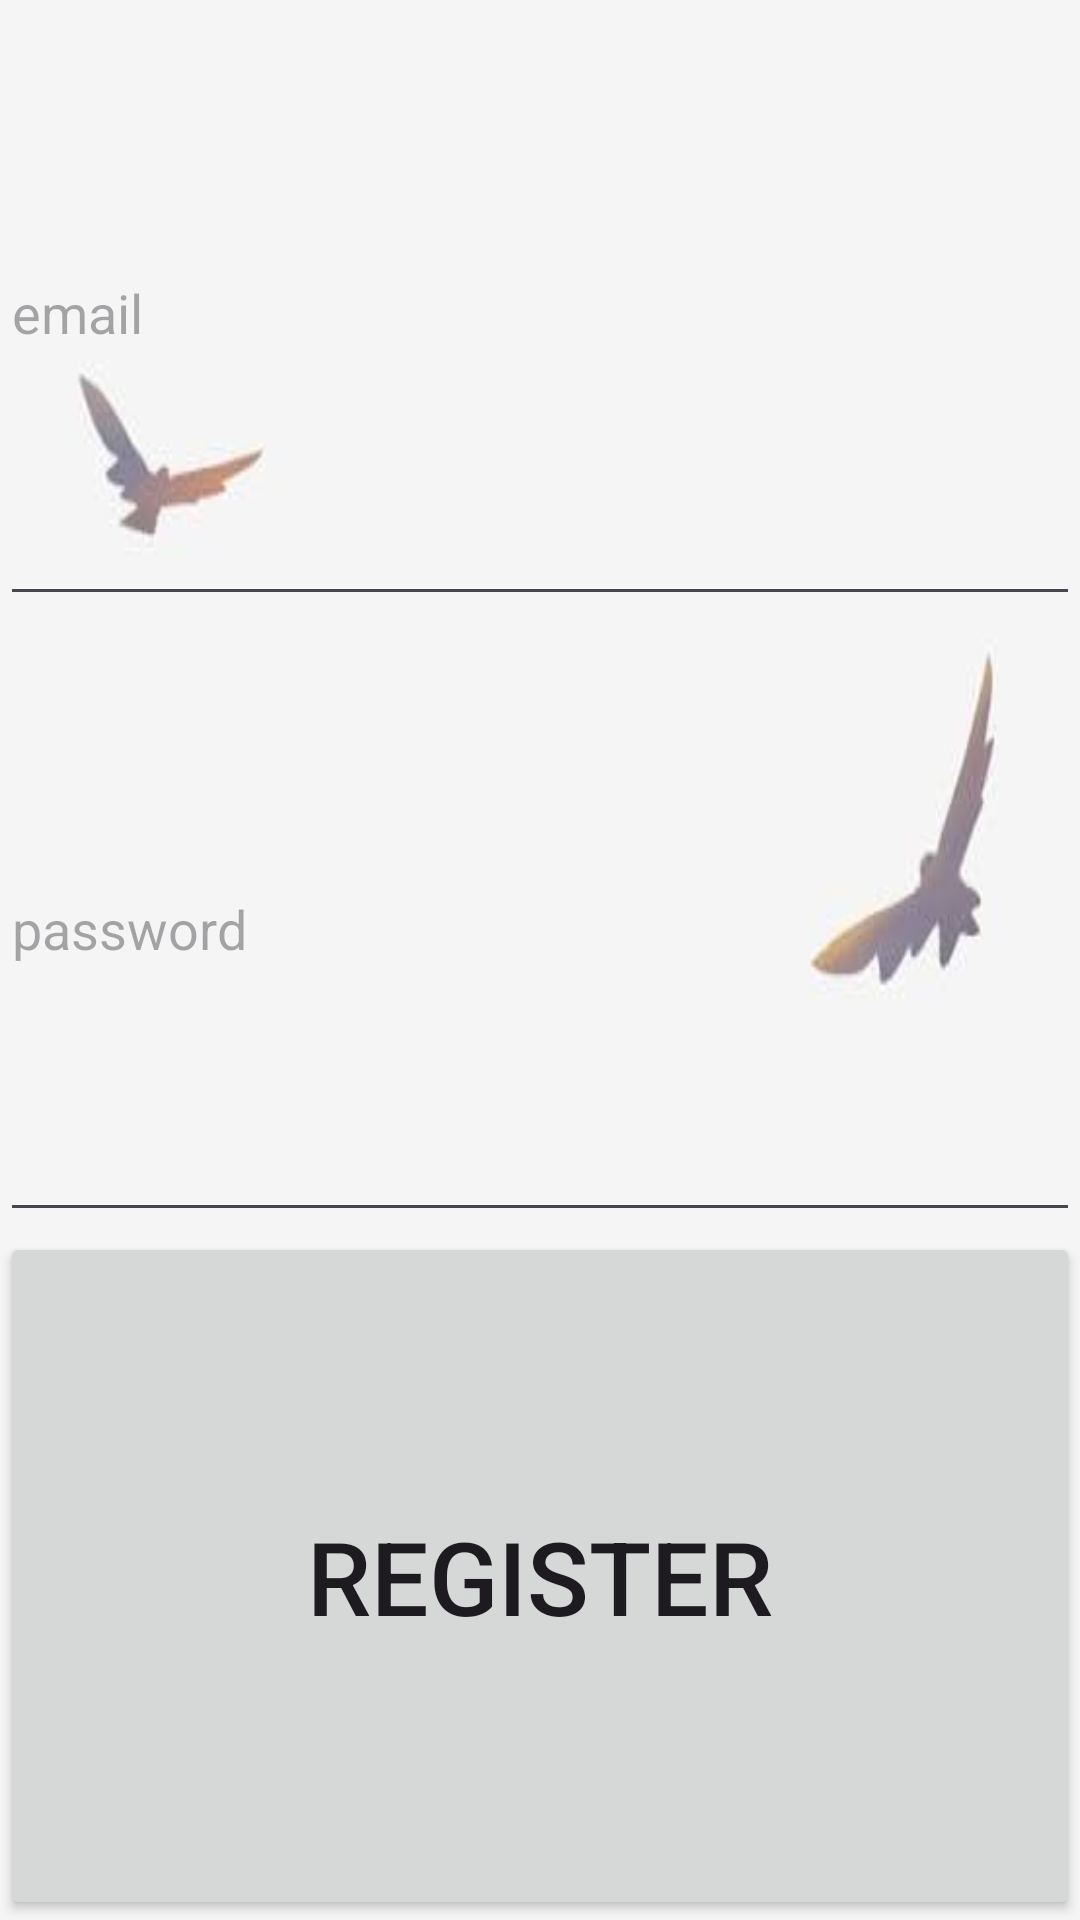

Reconstruct the res/layout file that produces this screen, plus the resources it refers to.
<!-- AndroidManifest.xml: application theme Theme.DanielLitvakProject -->
<!-- res/layout/fragment_register.xml -->
<?xml version="1.0" encoding="utf-8"?>
<LinearLayout xmlns:android="http://schemas.android.com/apk/res/android"
    xmlns:tools="http://schemas.android.com/tools"
    android:layout_width="match_parent"
    android:layout_height="match_parent"
    android:background="@drawable/registerbackground"
    android:orientation="vertical"
    tools:context=".FragmentREGISTER">

    

    <EditText
        android:id="@+id/editTextEmailReg"
        android:layout_width="match_parent"
        android:layout_height="wrap_content"
        android:layout_weight="1"
        android:ems="10"
        android:hint="email"
        android:imeOptions="actionDone"
        android:inputType="text|textEmailAddress" />

    <EditText
        android:id="@+id/editTextPasswordReg"
        android:layout_width="match_parent"
        android:layout_height="wrap_content"
        android:layout_weight="1"
        android:ems="10"
        android:hint="password"
        android:imeOptions="actionDone"
        android:inputType="numberPassword" /> />

    <Button
        android:id="@+id/buttonRegisterReg"
        android:layout_width="match_parent"
        android:layout_height="wrap_content"
        android:layout_weight="1"
        android:text="Register"
        android:textSize="34sp" />

</LinearLayout>
<!-- resources referenced by this layout -->
<resources>
  <!-- drawable registerbackground: png bitmap (drawable, 4089 bytes) -->
  <style name="Theme.DanielLitvakProject" parent="Base.Theme.DanielLitvakProject" />
  <style name="Base.Theme.DanielLitvakProject" parent="Theme.Material3.DayNight.NoActionBar">
          
          
      </style>
</resources>
